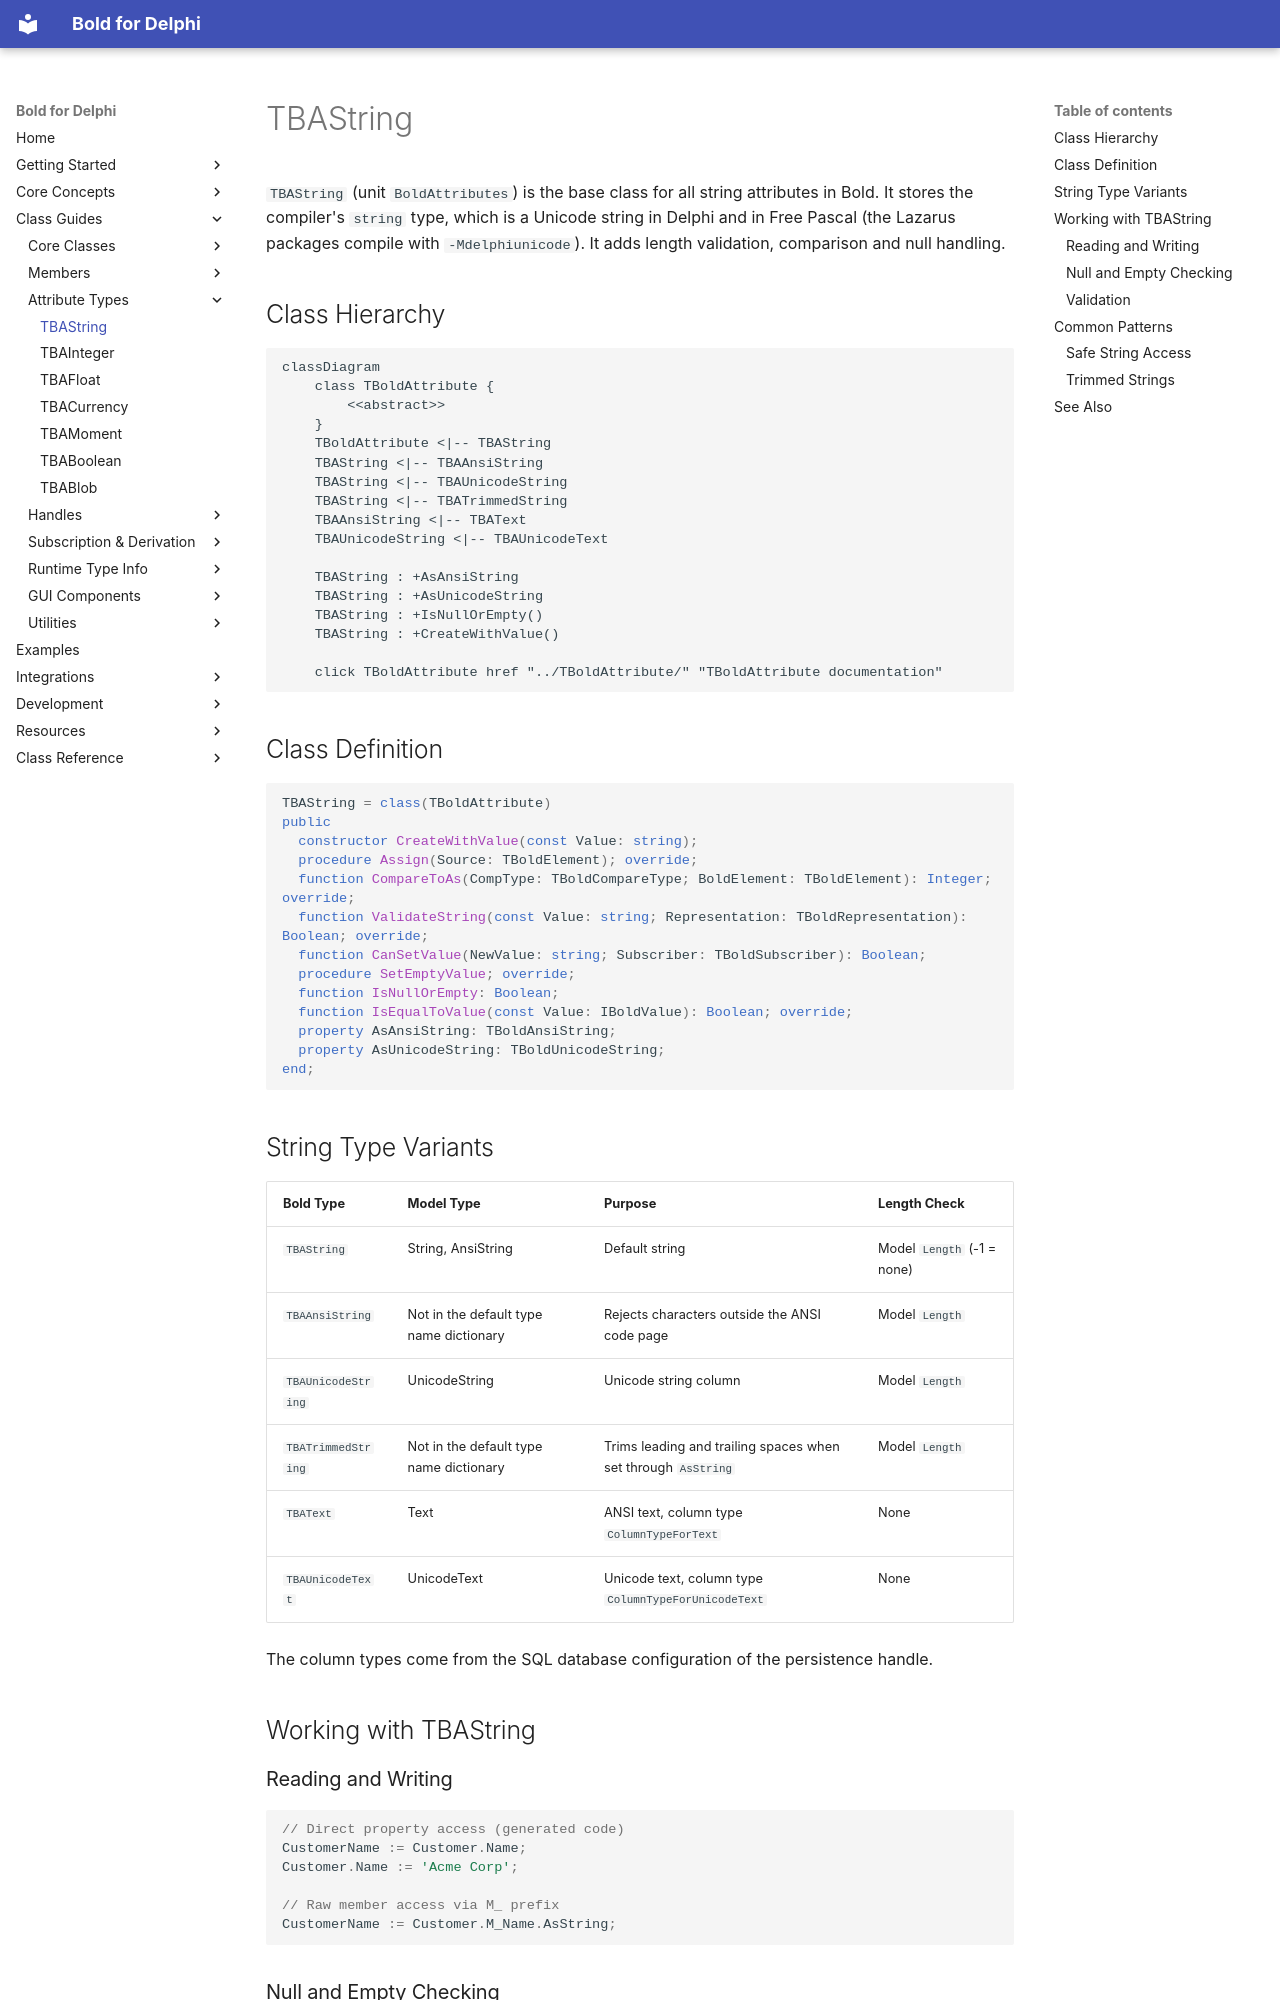

repository: bero/BoldForDelphi · page: classes/TBAString/index.html · generator: mkdocs

# TBAString

`TBAString` (unit `BoldAttributes`) is the base class for all string attributes in Bold. It stores the compiler's `string` type, which is a Unicode string in Delphi and in Free Pascal (the Lazarus packages compile with `-Mdelphiunicode`). It adds length validation, comparison and null handling.

## Class Hierarchy

```mermaid
classDiagram
    class TBoldAttribute {
        <<abstract>>
    }
    TBoldAttribute <|-- TBAString
    TBAString <|-- TBAAnsiString
    TBAString <|-- TBAUnicodeString
    TBAString <|-- TBATrimmedString
    TBAAnsiString <|-- TBAText
    TBAUnicodeString <|-- TBAUnicodeText

    TBAString : +AsAnsiString
    TBAString : +AsUnicodeString
    TBAString : +IsNullOrEmpty()
    TBAString : +CreateWithValue()

    click TBoldAttribute href "../TBoldAttribute/" "TBoldAttribute documentation"
```

## Class Definition

```pascal
TBAString = class(TBoldAttribute)
public
  constructor CreateWithValue(const Value: string);
  procedure Assign(Source: TBoldElement); override;
  function CompareToAs(CompType: TBoldCompareType; BoldElement: TBoldElement): Integer; override;
  function ValidateString(const Value: string; Representation: TBoldRepresentation): Boolean; override;
  function CanSetValue(NewValue: string; Subscriber: TBoldSubscriber): Boolean;
  procedure SetEmptyValue; override;
  function IsNullOrEmpty: Boolean;
  function IsEqualToValue(const Value: IBoldValue): Boolean; override;
  property AsAnsiString: TBoldAnsiString;
  property AsUnicodeString: TBoldUnicodeString;
end;
```

## String Type Variants

| Bold Type | Model Type | Purpose | Length Check |
|-----------|------------|---------|--------------|
| `TBAString` | String, AnsiString | Default string | Model `Length` (-1 = none) |
| `TBAAnsiString` | Not in the default type name dictionary | Rejects characters outside the ANSI code page | Model `Length` |
| `TBAUnicodeString` | UnicodeString | Unicode string column | Model `Length` |
| `TBATrimmedString` | Not in the default type name dictionary | Trims leading and trailing spaces when set through `AsString` | Model `Length` |
| `TBAText` | Text | ANSI text, column type `ColumnTypeForText` | None |
| `TBAUnicodeText` | UnicodeText | Unicode text, column type `ColumnTypeForUnicodeText` | None |

The column types come from the SQL database configuration of the persistence handle.

## Working with TBAString
